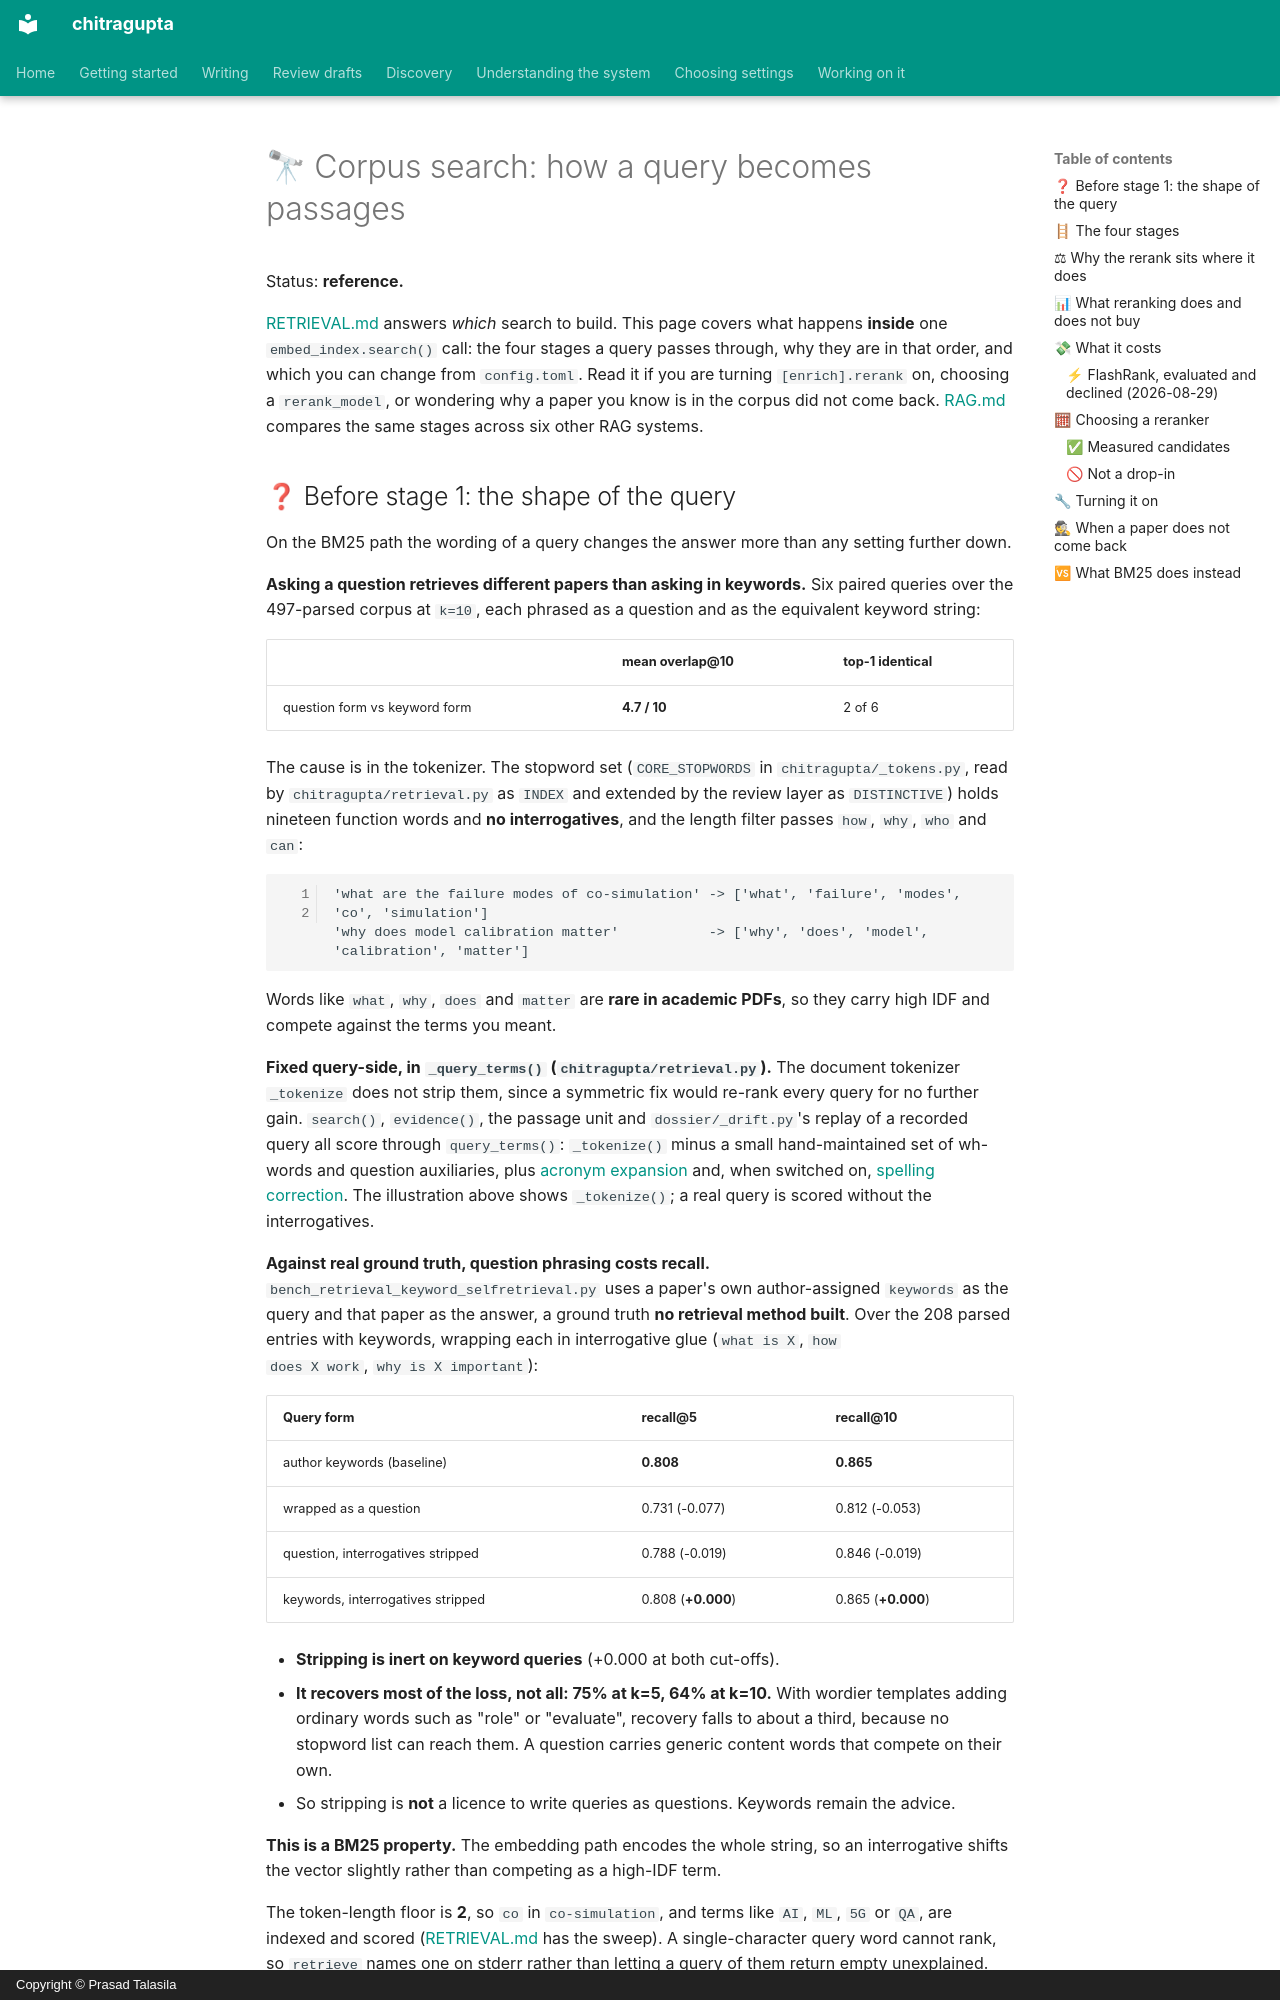

repository: prasadtalasila/chitragupta · page: CORPUS-SEARCH.html · generator: mkdocs · copyright: Copyright © Prasad Talasila

# 🔭 Corpus search: how a query becomes passages

Status: **reference.**

[RETRIEVAL.md](RETRIEVAL.md) answers *which* search to build. This page
covers what happens **inside** one `embed_index.search()` call: the four
stages a query passes through, why they are in that order, and which you
can change from `config.toml`. Read it if you are turning
`[enrich].rerank` on, choosing a `rerank_model`, or wondering why a
paper you know is in the corpus did not come back.
[RAG.md](https://github.com/prasadtalasila/chitragupta/blob/main/docs/RAG.md)
compares the same stages across six other RAG systems.
